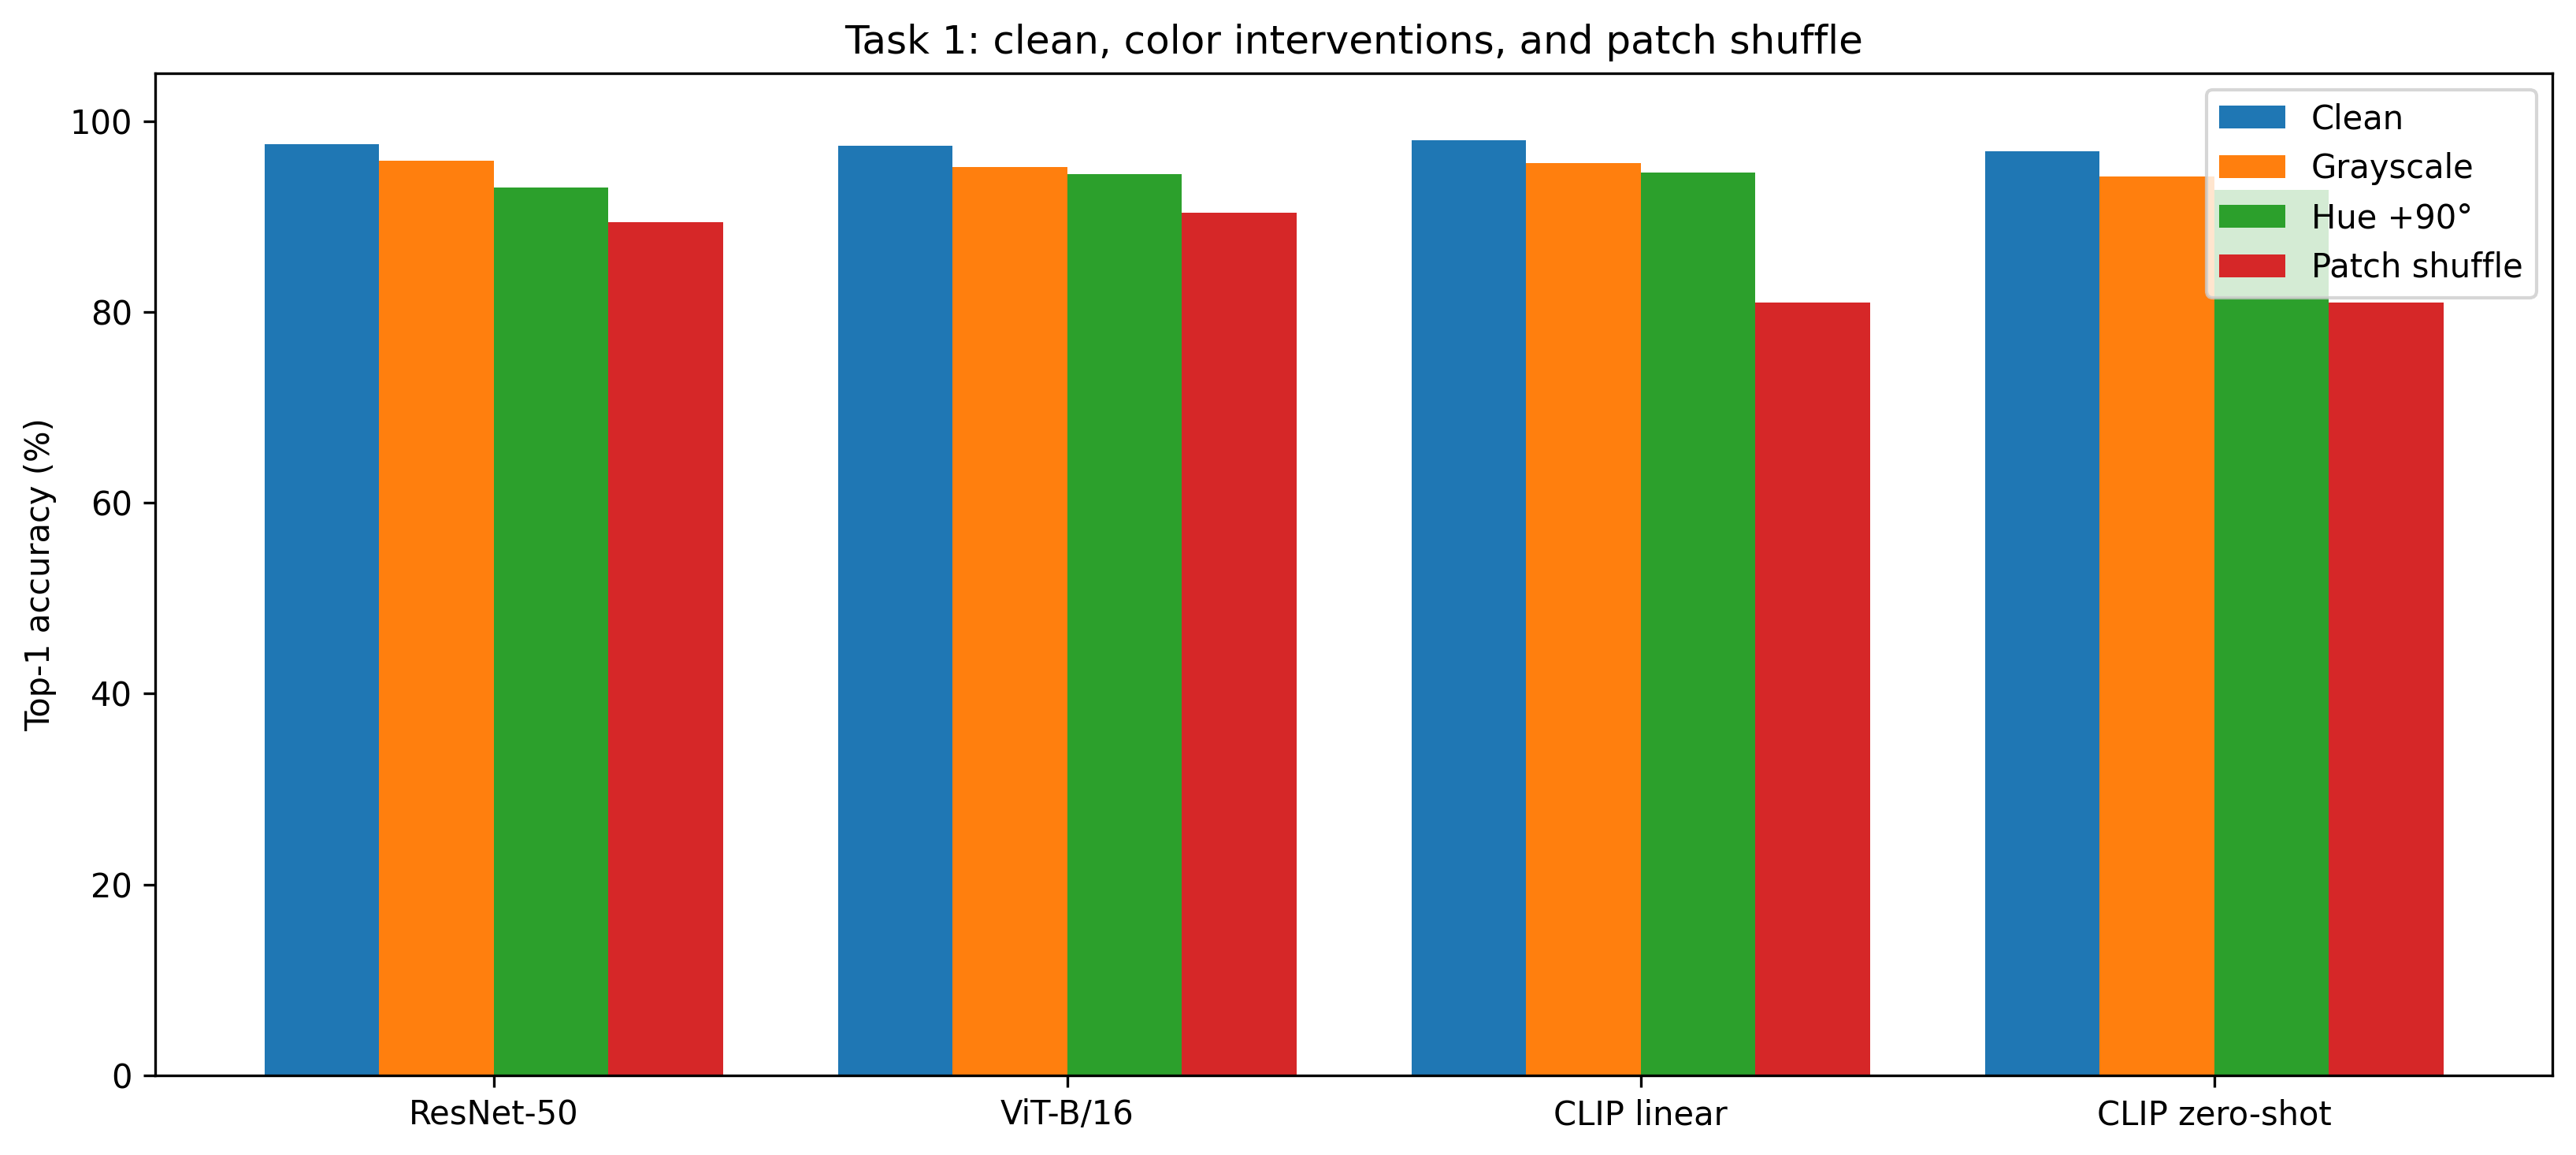

The data file committed next to this chart (first rows):
model, condition, accuracy, accuracy_change_pp, prediction_consistency
resnet50, clean, 0.976, 0.0, 1.0
resnet50, grayscale, 0.958, -1.8, 0.964
resnet50, hue90, 0.93, -4.6, 0.942
resnet50, patch_shuffle, 0.894, -8.2, 0.914
vit_b16, clean, 0.974, 0.0, 1.0
vit_b16, grayscale, 0.952, -2.2, 0.952
vit_b16, hue90, 0.944, -3, 0.944
vit_b16, patch_shuffle, 0.904, -7, 0.906
clip_b32, clean, 0.98, 0.0, 1.0
clip_b32, grayscale, 0.956, -2.4, 0.954
clip_b32, hue90, 0.946, -3.4, 0.942
clip_b32, patch_shuffle, 0.81, -17, 0.814
clip_zero_shot, clean, 0.968, 0.0, 1.0
clip_zero_shot, grayscale, 0.942, -2.6, 0.952
clip_zero_shot, hue90, 0.928, -4, 0.934
clip_zero_shot, patch_shuffle, 0.81, -15.8, 0.81
